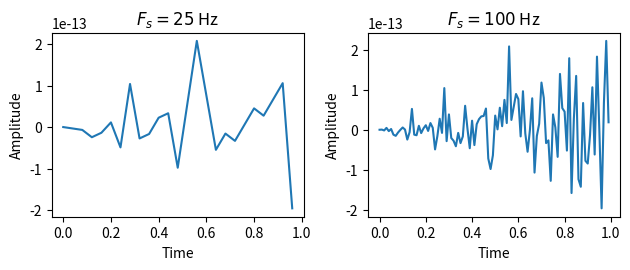

Write the Python code that produced this figure.
#Exercise 1-T2
#Aliasig in time domain
import numpy as np
import matplotlib.pyplot as plt
f=10 #Signal frequency... las veces que aparece la onda, osea 10 veces se toman en cuenta
fs=[25,100] #Sampling frequencies muestras por segundo
#primera senal de muestreo de 25 hz 
t=np.arange(0,1,1/fs[0])
x=np.sin(20*np.pi*f*t) + np.sin(50*np.pi*t*f)
plt.subplot(2,2,1)
plt.plot(t,x),plt.xlabel('Time'),plt.ylabel('Amplitude')
plt.title('$F_s={} $ Hz'.format(fs[0]))
plt.tight_layout()
#Segunda senal de muestreo  de 100hz 
t=np.arange(0,1,1/fs[1])
x=np.sin(20*np.pi*f*t) + np.sin(50*np.pi*t*f)
plt.subplot(2,2,2)
plt.plot(t,x),plt.xlabel('Time'),plt.ylabel('Amplitude')
plt.title('$F_s={} $ Hz'.format(fs[1]))
plt.tight_layout()
plt.show()